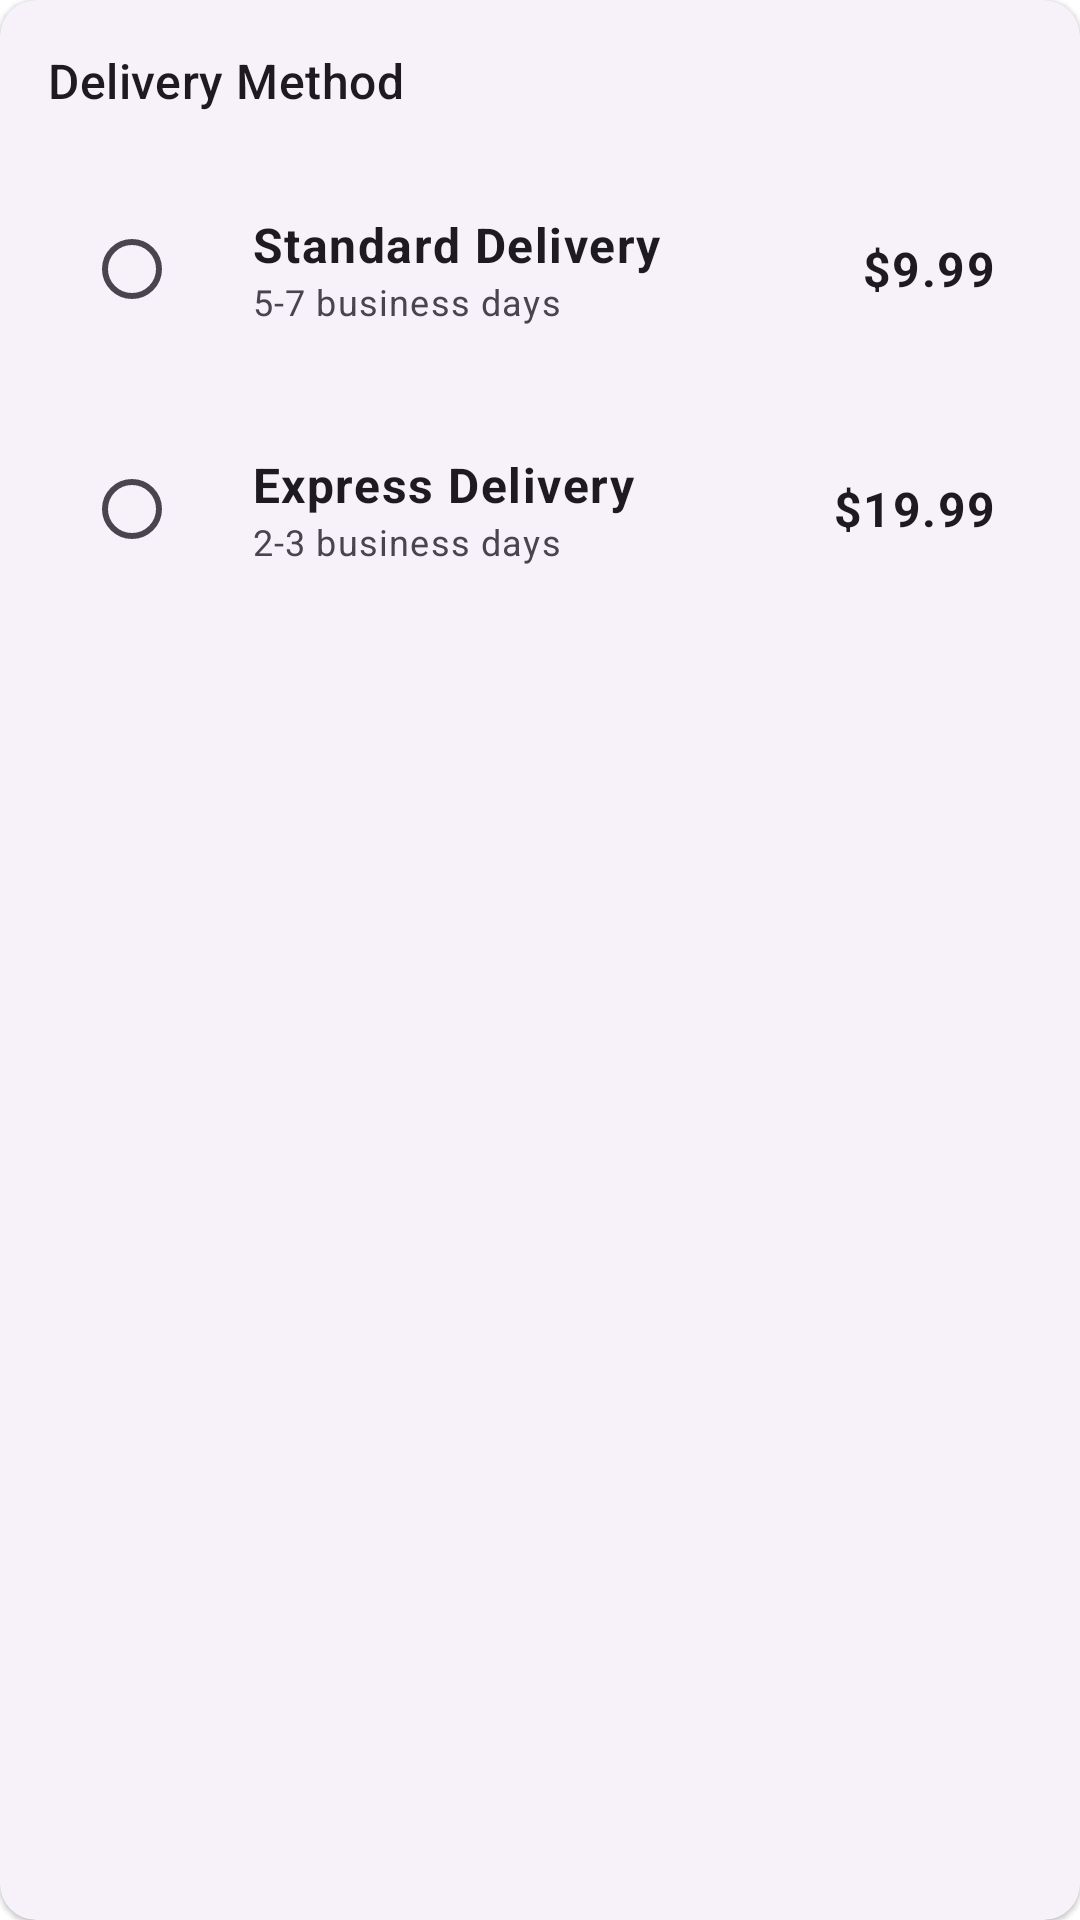

Write the Android layout XML for this screen, with the resource values it uses.
<!-- AndroidManifest.xml: application theme Theme.Unleashed_PRM392_MobileAPP -->
<!-- res/layout/checkout_delivery_method.xml -->
<?xml version="1.0" encoding="utf-8"?>
<com.google.android.material.card.MaterialCardView xmlns:android="http://schemas.android.com/apk/res/android"
    style="?attr/materialCardViewElevatedStyle"
    android:layout_width="match_parent"
    android:layout_height="wrap_content"
    android:layout_marginBottom="16dp">

    <LinearLayout
        android:layout_width="match_parent"
        android:layout_height="wrap_content"
        android:orientation="vertical"
        android:padding="16dp">

        <TextView
            android:layout_width="wrap_content"
            android:layout_height="wrap_content"
            android:layout_marginBottom="16dp"
            android:text="Delivery Method"
            android:textAppearance="?attr/textAppearanceTitleMedium" />

        <RadioGroup
            android:id="@+id/radioGroupDeliveryMethod"
            android:layout_width="match_parent"
            android:layout_height="wrap_content">

            
            <RelativeLayout
                android:id="@+id/layoutStandardDelivery"
                android:layout_width="match_parent"
                android:layout_height="wrap_content"
                android:layout_marginBottom="8dp"
                android:background="?attr/selectableItemBackground"
                android:clickable="true"
                android:focusable="true"
                android:padding="12dp">

                <RadioButton
                    android:id="@+id/radioButtonStandard"
                    android:layout_width="wrap_content"
                    android:layout_height="wrap_content"
                    android:layout_alignParentStart="true"
                    android:layout_centerVertical="true" />

                <LinearLayout
                    android:layout_width="wrap_content"
                    android:layout_height="wrap_content"
                    android:layout_centerVertical="true"
                    android:layout_marginStart="8dp"
                    android:layout_toStartOf="@+id/textViewStandardPrice"
                    android:layout_toEndOf="@id/radioButtonStandard"
                    android:orientation="vertical">

                    <TextView
                        android:layout_width="wrap_content"
                        android:layout_height="wrap_content"
                        android:text="Standard Delivery"
                        android:textAppearance="?attr/textAppearanceBodyLarge"
                        android:textStyle="bold" />

                    <TextView
                        android:layout_width="wrap_content"
                        android:layout_height="wrap_content"
                        android:text="5-7 business days"
                        android:textAppearance="?attr/textAppearanceBodySmall"
                        android:textColor="?android:attr/textColorSecondary" />
                </LinearLayout>

                <TextView
                    android:id="@+id/textViewStandardPrice"
                    android:layout_width="wrap_content"
                    android:layout_height="wrap_content"
                    android:layout_alignParentEnd="true"
                    android:layout_centerVertical="true"
                    android:text="$9.99"
                    android:textAppearance="?attr/textAppearanceBodyLarge"
                    android:textStyle="bold" />
            </RelativeLayout>

            
            <RelativeLayout
                android:id="@+id/layoutExpressDelivery"
                android:layout_width="match_parent"
                android:layout_height="wrap_content"
                android:background="?attr/selectableItemBackground"
                android:clickable="true"
                android:focusable="true"
                android:padding="12dp">

                <RadioButton
                    android:id="@+id/radioButtonExpress"
                    android:layout_width="wrap_content"
                    android:layout_height="wrap_content"
                    android:layout_alignParentStart="true"
                    android:layout_centerVertical="true" />

                <LinearLayout
                    android:layout_width="wrap_content"
                    android:layout_height="wrap_content"
                    android:layout_centerVertical="true"
                    android:layout_marginStart="8dp"
                    android:layout_toStartOf="@+id/textViewExpressPrice"
                    android:layout_toEndOf="@id/radioButtonExpress"
                    android:orientation="vertical">

                    <TextView
                        android:layout_width="wrap_content"
                        android:layout_height="wrap_content"
                        android:text="Express Delivery"
                        android:textAppearance="?attr/textAppearanceBodyLarge"
                        android:textStyle="bold" />

                    <TextView
                        android:layout_width="wrap_content"
                        android:layout_height="wrap_content"
                        android:text="2-3 business days"
                        android:textAppearance="?attr/textAppearanceBodySmall"
                        android:textColor="?android:attr/textColorSecondary" />
                </LinearLayout>

                <TextView
                    android:id="@+id/textViewExpressPrice"
                    android:layout_width="wrap_content"
                    android:layout_height="wrap_content"
                    android:layout_alignParentEnd="true"
                    android:layout_centerVertical="true"
                    android:text="$19.99"
                    android:textAppearance="?attr/textAppearanceBodyLarge"
                    android:textStyle="bold" />
            </RelativeLayout>
        </RadioGroup>
    </LinearLayout>
</com.google.android.material.card.MaterialCardView>
<!-- resources referenced by this layout -->
<resources>
  <style name="Theme.Unleashed_PRM392_MobileAPP" parent="Base.Theme.Unleashed_PRM392_MobileAPP" />
  <color name="primary_light">#576D64</color>
  <color name="primary_foreground_light">#FFFFFF</color>
  <color name="secondary_light">#AAC0B5</color>
  <color name="secondary_foreground_light">#000000</color>
  <color name="background_light">#FFFFFF</color>
  <color name="card_light">#FFFFFF</color>
  <color name="foreground_light">#000000</color>
  <color name="card_foreground_light">#000000</color>
  <color name="destructive_light">#d4183d</color>
  <color name="destructive_foreground_light">#ffffff</color>
  <color name="background_alt_light">#F8F5EE</color>
  <color name="popover_light">#FFFFFF</color>
  <color name="popover_foreground_light">#000000</color>
  <color name="muted_light">#F8F5EE</color>
  <color name="muted_foreground_light">#576D64</color>
  <color name="accent_light">#576D64</color>
  <color name="accent_foreground_light">#FFFFFF</color>
  <color name="border_light">#1A000000</color>
  <color name="input_background_light">#f3f3f5</color>
  <color name="switch_background_light">#cbced4</color>
  <color name="ring_light">#AAC0B5</color>
  <color name="sidebar_light">#FFFFFF</color>
  <color name="sidebar_foreground_light">#000000</color>
  <color name="sidebar_primary_light">#576D64</color>
  <color name="sidebar_primary_foreground_light">#FFFFFF</color>
  <color name="sidebar_accent_light">#F8F5EE</color>
  <color name="sidebar_accent_foreground_light">#000000</color>
  <color name="sidebar_border_light">#1A000000</color>
  <color name="sidebar_ring_light">#AAC0B5</color>
  <style name="ShapeAppearance.Unleashed_PRM392_MobileAPP.SmallComponent" parent="ShapeAppearance.Material3.SmallComponent">
          <item name="cornerSize">@dimen/corner_radius_sm</item>
      </style>
  <style name="ShapeAppearance.Unleashed_PRM392_MobileAPP.MediumComponent" parent="ShapeAppearance.Material3.MediumComponent">
          <item name="cornerSize">@dimen/corner_radius_md</item>
      </style>
  <style name="ShapeAppearance.Unleashed_PRM392_MobileAPP.LargeComponent" parent="ShapeAppearance.Material3.LargeComponent">
          <item name="cornerSize">@dimen/corner_radius_lg</item>
      </style>
  <style name="Widget.Unleashed_PRM392_MobileAPP.TextInputLayout" parent="Widget.Material3.TextInputLayout.FilledBox">
           
          <item name="boxBackgroundColor">@color/input_background_light</item>
          <item name="hintTextColor">?attr/appMutedForeground</item>
          <item name="android:textColorHint">?attr/appMutedForeground</item>
          <item name="shapeAppearance">
              @style/ShapeAppearance.Unleashed_PRM392_MobileAPP.MediumComponent
          </item>
          <item name="boxStrokeWidth">0dp
          </item> 
      </style>
  <dimen name="corner_radius_sm">6dp</dimen>
  <dimen name="corner_radius_md">8dp</dimen>
  <dimen name="corner_radius_lg">10dp</dimen>
</resources>
